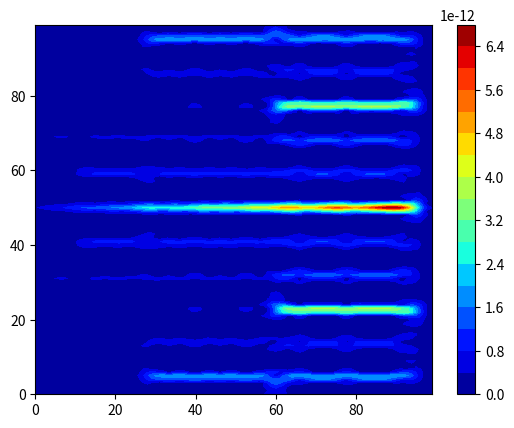

Generate this figure with matplotlib:
import numpy as np
import matplotlib.pyplot as plt

T = 100
a = 10
b = 10
L = 1000
N = int(L / a)
M = int(L / b)

def DGT(x, w, a, b, m, n):
    dgt_X = 0
    for l in range(L):
        dgt_X += x[l] * w[l - a * n] * np.exp((-2 * np.pi * 1j * b * m * l) / L)
    return dgt_X

def hammig_w(t):
    return 0.54 - 0.46 * np.cos((2 * np.pi * t) / T)

w = np.zeros(L)
for t in range(T):
    w[t] = hammig_w(t)

x = np.zeros(L)
for l in range(L):
    x[l] = np.sin(np.pi * l)

X = np.zeros((M, N), dtype=complex)
for m in range(M):
    for n in range(N):
        X[m, n] = DGT(x, w, a, b, m, n)
        print("m:" + str(m) + ", n:" + str(n) + " : " + str(X[m, n]))

# time domain
# plt.plot(np.abs(X[:, T - 1]))
# plt.show()

# spectrogram
fig, ax = plt.subplots()

c = ax.contourf(np.abs(X), 20, cmap="jet")
fig.colorbar(c)

plt.show()
